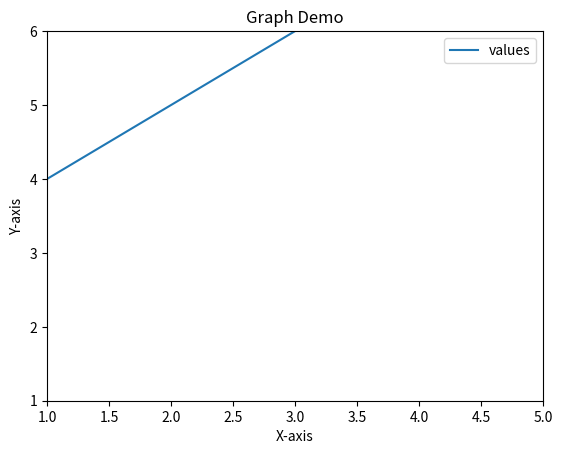

Reproduce this figure in Python.
import matplotlib.pyplot as plt
plt.plot([1,2,3],[4,5,6],[7,8,9])
plt.xlim(1,5)
plt.ylim(1,6)
plt.xlabel("X-axis")
plt.ylabel("Y-axis")
plt.title("Graph Demo")
plt.legend(["values"])
plt.show()